Photos from the image-classification dataset "De-Noisy-Image-Project-Xtra-Small" in the GitHub repository Nobodyworld/De-Noisy-Image-Project-Xtra-Small. Its 2 classes are: clean image, noisy image.

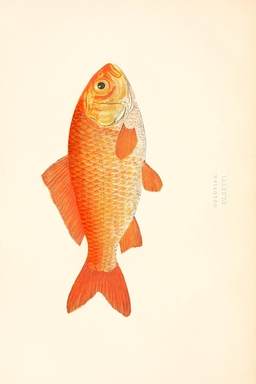
Label: noisy image

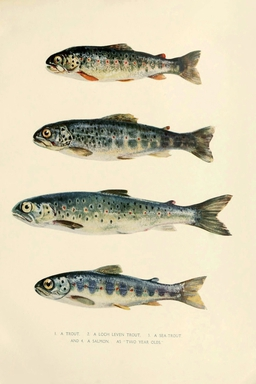
Label: clean image

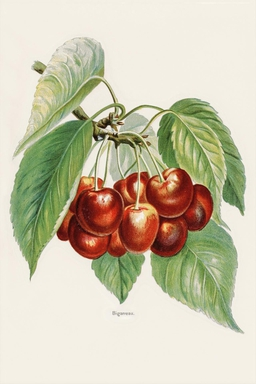
Label: noisy image

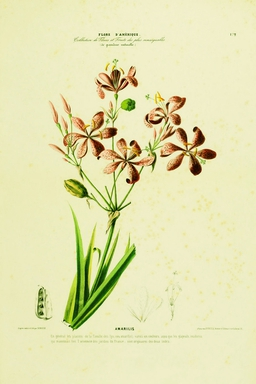
Label: noisy image

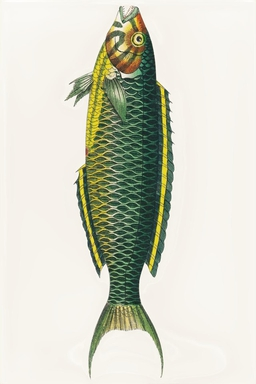
Label: noisy image

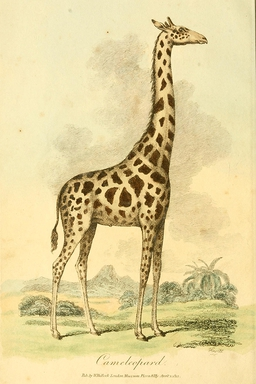
Label: noisy image
